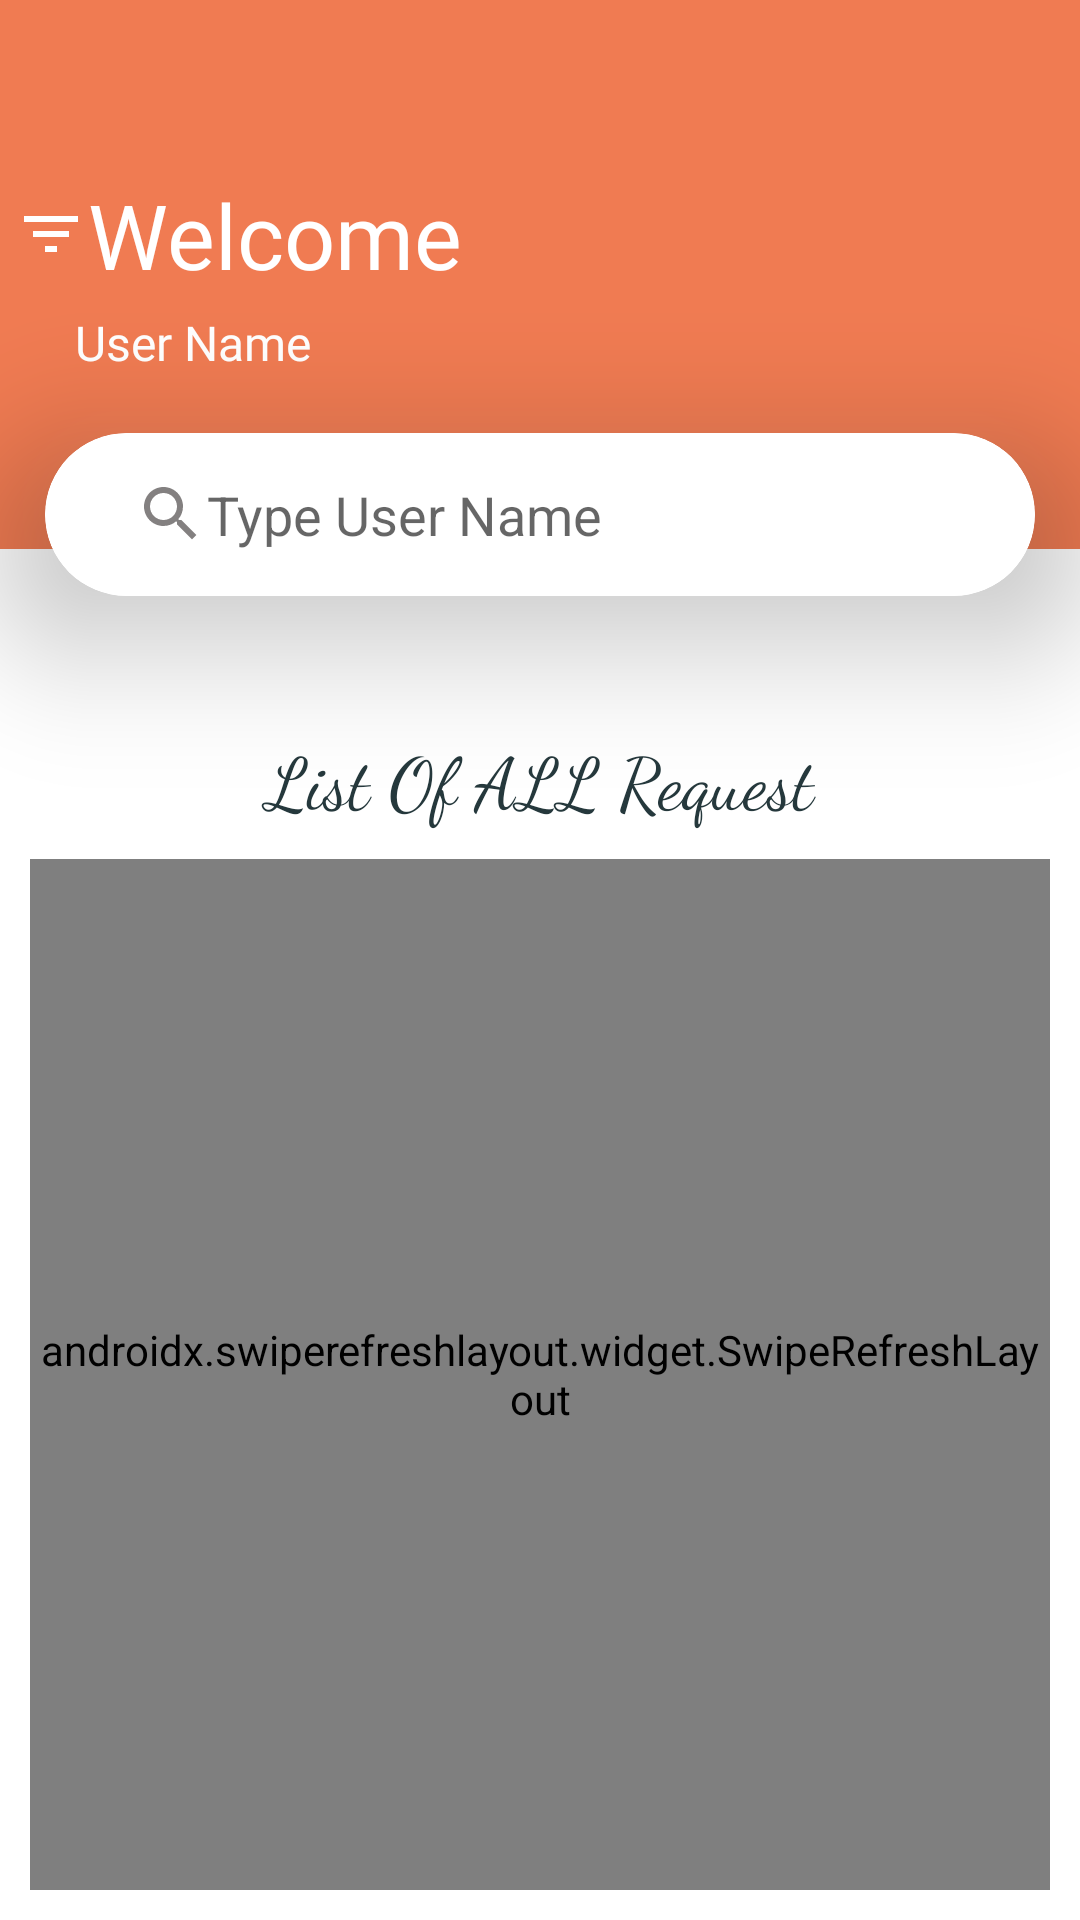

The Android layout XML behind this screen, and the referenced resources:
<!-- AndroidManifest.xml: application theme Theme.ApprovalApp -->
<!-- res/layout/activity_main.xml -->
<?xml version="1.0" encoding="utf-8"?>
<androidx.constraintlayout.widget.ConstraintLayout xmlns:android="http://schemas.android.com/apk/res/android"
    xmlns:app="http://schemas.android.com/apk/res-auto"
    xmlns:tools="http://schemas.android.com/tools"
    android:layout_width="match_parent"
    android:layout_height="match_parent"
    android:orientation="vertical"
    tools:context=".view.Login">

    <LinearLayout
        android:id="@+id/linearLayout"
        android:layout_width="match_parent"
        android:layout_height="match_parent"
        android:background="@drawable/login_bg"
        android:orientation="vertical"
        app:layout_constraintBottom_toBottomOf="parent"
        app:layout_constraintEnd_toEndOf="parent"
        app:layout_constraintStart_toStartOf="parent"
        app:layout_constraintTop_toTopOf="parent">

        <LinearLayout
            android:layout_width="match_parent"
            android:layout_height="match_parent"
            android:layout_weight="2.5"
            android:background="@color/colorPrimary"
            android:gravity="center|start"
            android:orientation="vertical"
            android:padding="5dp">


            <TextView
                android:id="@+id/welcome"
                android:layout_width="wrap_content"
                android:layout_height="wrap_content"
                android:drawableStart="@drawable/ic_baseline_filter_list_24"
                android:fontFamily="@font/inter_bold_700"
                android:gravity="center"
                android:text="@string/Welcome_User"
                android:textColor="@color/white"
                android:textSize="30sp"
                app:layout_constraintStart_toStartOf="parent"
                app:layout_constraintTop_toTopOf="parent" />

            <TextView
                android:id="@+id/user_text"
                android:layout_width="wrap_content"
                android:layout_height="wrap_content"
                android:layout_marginTop="5dp"
                android:fontFamily="@font/inter"
                android:text="User Name"

                android:layout_marginLeft="20dp"
                android:textColor="@color/white"
                android:textSize="16sp"
                app:layout_constraintStart_toStartOf="parent"
                app:layout_constraintTop_toBottomOf="@+id/welcome" />


        </LinearLayout>

        <LinearLayout
            android:layout_width="match_parent"
            android:layout_height="match_parent"
            android:layout_weight="1"
            android:orientation="vertical"
            android:padding="10dp">

            <TextView
                android:id="@+id/textView"
                android:layout_width="match_parent"
                android:layout_height="wrap_content"
                android:layout_marginTop="50dp"
                android:layout_marginBottom="10dp"
                android:fontFamily="cursive"
                android:gravity="center"
                android:text="List Of ALL Request"
                android:textColor="@color/add_button"
                android:textSize="24sp" />
            <androidx.swiperefreshlayout.widget.SwipeRefreshLayout
                xmlns:android="http://schemas.android.com/apk/res/android"
                android:id="@+id/swiperefresh"
                android:layout_width="match_parent"
                android:layout_height="match_parent">
            <ListView
                android:id="@+id/list"
                android:layout_width="match_parent"
                android:layout_height="match_parent" />
            </androidx.swiperefreshlayout.widget.SwipeRefreshLayout>
        </LinearLayout>

    </LinearLayout>

    <LinearLayout
        android:layout_width="match_parent"
        android:layout_height="match_parent"
        android:orientation="vertical">
    <LinearLayout
        android:layout_width="match_parent"
        android:layout_height="match_parent"
        android:layout_weight="2.5"
        android:gravity="center|start"
        android:orientation="vertical"
        android:padding="5dp">
    </LinearLayout>


    <androidx.cardview.widget.CardView
            android:layout_width="match_parent"
            android:layout_height="wrap_content"
            android:layout_marginStart="15dp"
            android:layout_marginEnd="15dp"
        android:layout_weight="0"
            android:elevation="10dp"
            android:outlineAmbientShadowColor="@color/white_dark"
            android:padding="5dp"
            app:cardBackgroundColor="@color/white_dark"
            app:cardCornerRadius="50dp"
            app:cardElevation="30dp">

            <LinearLayout
                android:layout_width="match_parent"
                android:layout_height="wrap_content"
                android:background="@drawable/search_text"
                android:gravity="center"
                android:orientation="horizontal"
                android:padding="5dp">


                <EditText
                    android:id="@+id/search"
                    android:layout_width="match_parent"
                    android:layout_height="wrap_content"
                    android:layout_marginStart="15dp"
                    android:layout_weight="1"
                    android:background="@drawable/search_text"
                    android:padding="10dp"
                    android:hint="Type User Name"
                    android:drawableStart="@drawable/ic_baseline_search_24"
                    app:layout_constraintEnd_toEndOf="parent"
                    app:layout_constraintStart_toStartOf="parent"
                    app:layout_constraintTop_toTopOf="parent" />

            </LinearLayout>

        </androidx.cardview.widget.CardView>

        <LinearLayout
            android:layout_width="match_parent"
            android:layout_height="match_parent"
            android:layout_weight="1"
            android:orientation="vertical"
            android:gravity="bottom|end"
            android:padding="10dp">






























        </LinearLayout>


    </LinearLayout>

</androidx.constraintlayout.widget.ConstraintLayout>
<!-- resources referenced by this layout -->
<resources>
  <color name="add_button">#25383C</color>
  <color name="colorPrimary">#F07B52</color>
  <color name="white">#FFFFFF</color>
  <color name="white_dark">#E9FFFFFF</color>
  <!-- drawable ic_baseline_filter_list_24 (drawable) -->
  <vector android:height="24dp" android:tint="#ffff"
      android:viewportHeight="24" android:viewportWidth="24"
      android:width="24dp" xmlns:android="http://schemas.android.com/apk/res/android">
      <path android:fillColor="@android:color/white" android:pathData="M10,18h4v-2h-4v2zM3,6v2h18L21,6L3,6zM6,13h12v-2L6,11v2z"/>
  </vector>
  <!-- drawable ic_baseline_search_24 (drawable) -->
  <vector android:height="24dp" android:tint="#B5504C4C"
      android:viewportHeight="24" android:viewportWidth="24"
      android:width="24dp" xmlns:android="http://schemas.android.com/apk/res/android">
      <path android:fillColor="@android:color/white" android:pathData="M15.5,14h-0.79l-0.28,-0.27C15.41,12.59 16,11.11 16,9.5 16,5.91 13.09,3 9.5,3S3,5.91 3,9.5 5.91,16 9.5,16c1.61,0 3.09,-0.59 4.23,-1.57l0.27,0.28v0.79l5,4.99L20.49,19l-4.99,-5zM9.5,14C7.01,14 5,11.99 5,9.5S7.01,5 9.5,5 14,7.01 14,9.5 11.99,14 9.5,14z"/>
  </vector>
  <!-- drawable search_text (drawable) -->
  <?xml version="1.0" encoding="utf-8"?>
  <selector xmlns:android="http://schemas.android.com/apk/res/android">
      <item>
          <shape>
              <solid
                  android:color="@color/white" />
  
              <corners
                  android:radius="50dp" />
  
          </shape>
      </item>
  </selector>
  <string name="Welcome_User">Welcome</string>
  <style name="Theme.ApprovalApp" parent="Theme.MaterialComponents.DayNight.NoActionBar">
          
          <item name="colorPrimary">@color/colorPrimary</item>
          <item name="colorPrimaryDark">@color/black</item>
          <item name="colorAccent">@color/layer1</item>
  
      </style>
  <color name="black">#000</color>
  <color name="layer1">#B6B6B4</color>
</resources>
